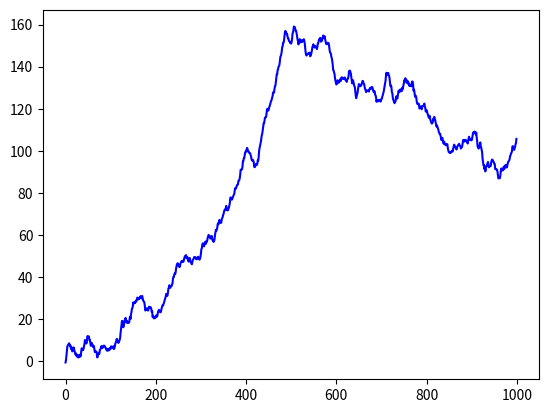

This chart was generated by the following Python code:
import numpy as np
import numpy.linalg as np_lin
import numpy.random as np_rand
import matplotlib.pyplot as plt

def is_pos_def(x):
	return np.all(np.linalg.eigvals(x) > 0)

def is_sym(x):
	return (x.transpose(1, 0) == x).all()

#use cumsum and turn into markov chain eventually
if __name__ == "__main__":
	dim_len = 1000
	times = range(1, dim_len + 1)
	gamma = np.zeros((dim_len, dim_len))
	h = 0.75
	double_h = h * 2
	for i in times:
		for j in times:
			gamma[i-1, j-1] = (i ** (double_h) + j ** (double_h) - (abs(j - i) ** double_h)) / 2
	#print is_pos_def(gamma)
	#print is_sym(gamma)
	sigma = np_lin.cholesky(gamma)
	vec = np_rand.normal(size=(dim_len,))
	u = np.dot(sigma, vec)
	plt.plot(range(dim_len), u, 'b-')
	plt.show()
